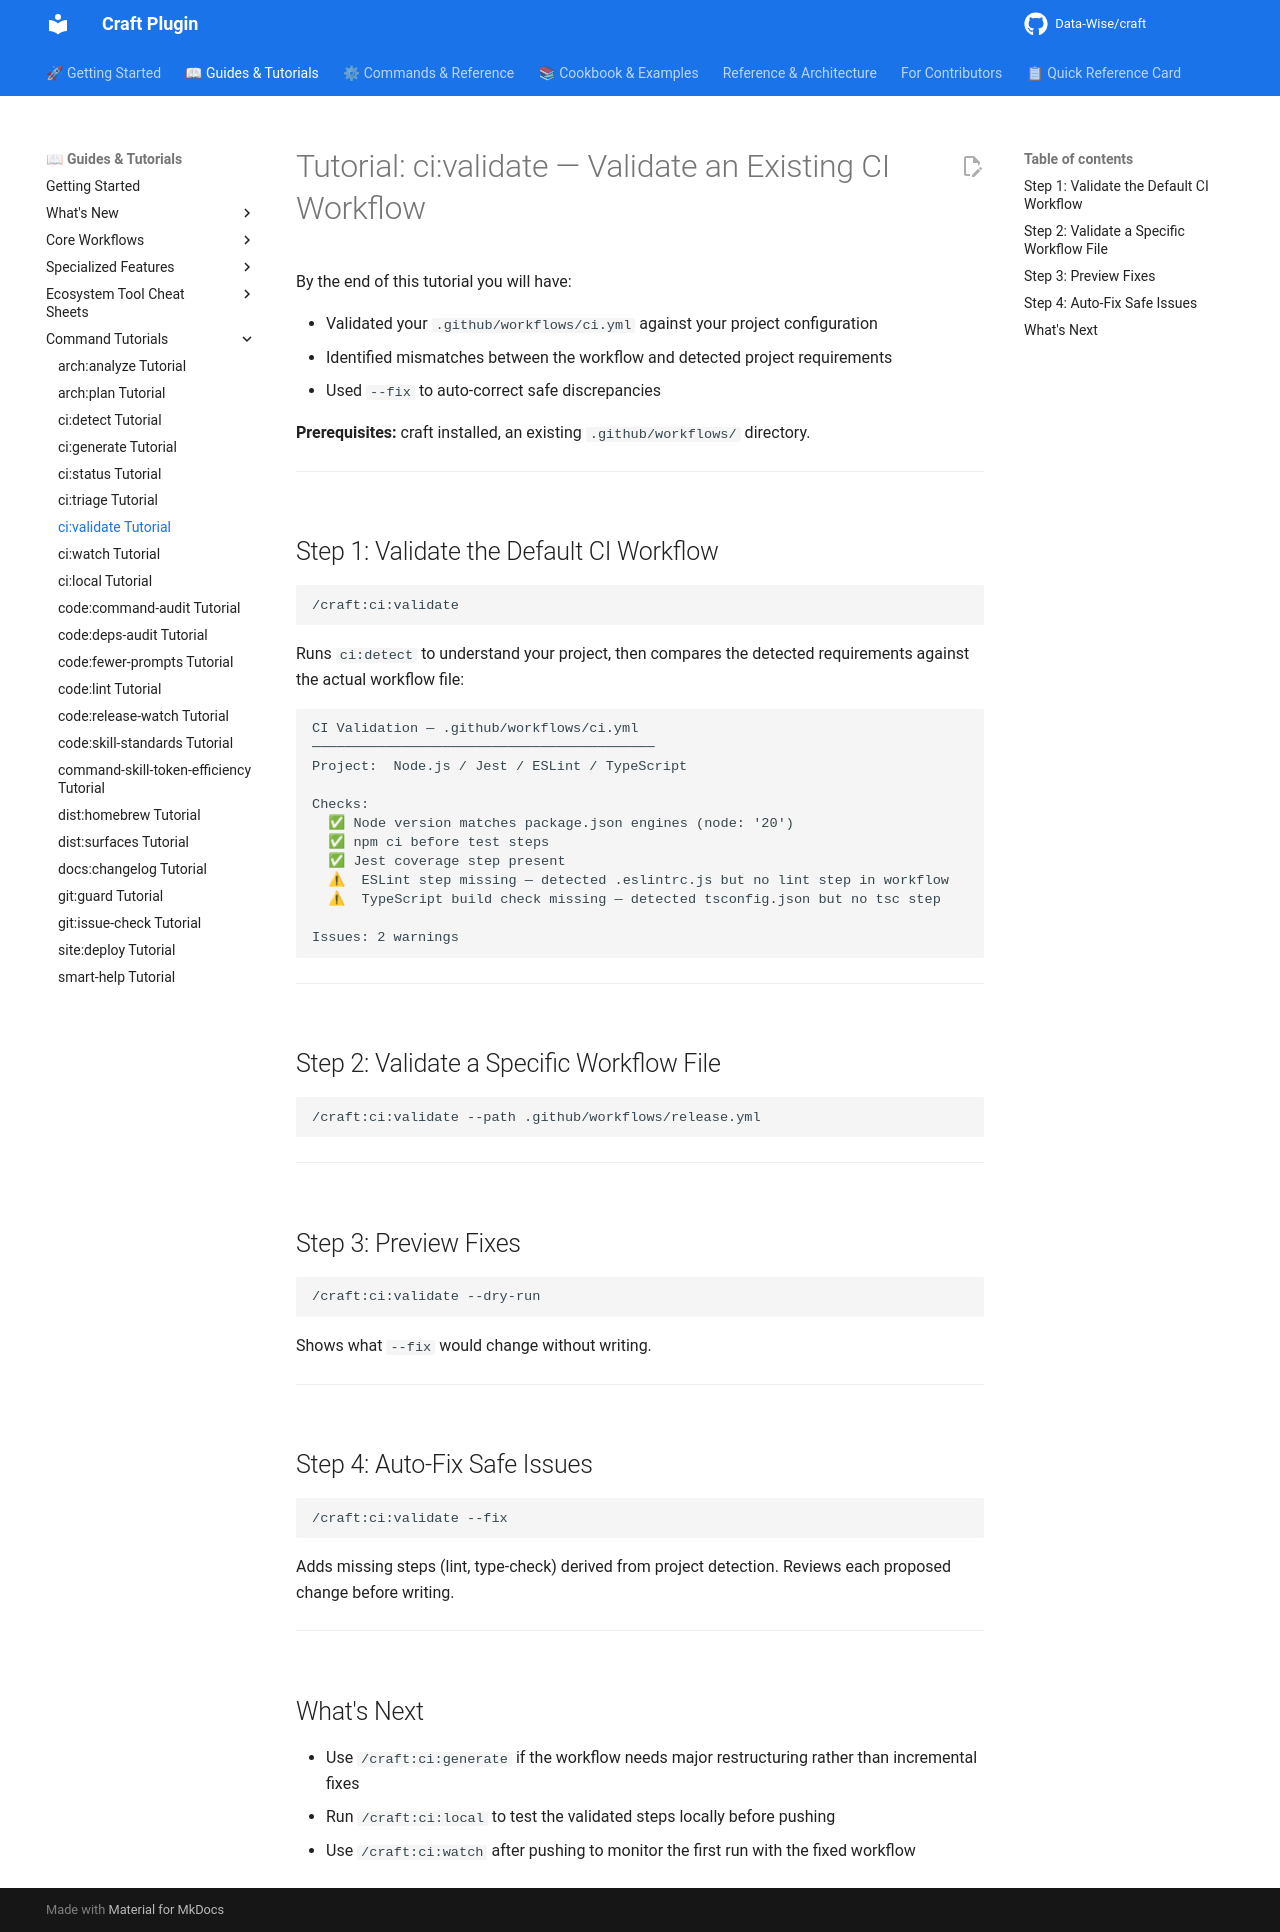

repository: Data-Wise/craft · page: tutorials/TUTORIAL-ci-validate/index.html · generator: mkdocs

# Tutorial: ci:validate — Validate an Existing CI Workflow

By the end of this tutorial you will have:

- Validated your `.github/workflows/ci.yml` against your project configuration
- Identified mismatches between the workflow and detected project requirements
- Used `--fix` to auto-correct safe discrepancies

**Prerequisites:** craft installed, an existing `.github/workflows/` directory.

---

## Step 1: Validate the Default CI Workflow

```
/craft:ci:validate
```

Runs `ci:detect` to understand your project, then compares the detected requirements against the actual workflow file:

```
CI Validation — .github/workflows/ci.yml
──────────────────────────────────────────
Project:  Node.js / Jest / ESLint / TypeScript

Checks:
  ✅ Node version matches package.json engines (node: '20')
  ✅ npm ci before test steps
  ✅ Jest coverage step present
  ⚠  ESLint step missing — detected .eslintrc.js but no lint step in workflow
  ⚠  TypeScript build check missing — detected tsconfig.json but no tsc step

Issues: 2 warnings
```

---

## Step 2: Validate a Specific Workflow File

```
/craft:ci:validate --path .github/workflows/release.yml
```

---

## Step 3: Preview Fixes

```
/craft:ci:validate --dry-run
```

Shows what `--fix` would change without writing.

---

## Step 4: Auto-Fix Safe Issues

```
/craft:ci:validate --fix
```

Adds missing steps (lint, type-check) derived from project detection. Reviews each proposed change before writing.

---

## What's Next

- Use `/craft:ci:generate` if the workflow needs major restructuring rather than incremental fixes
- Run `/craft:ci:local` to test the validated steps locally before pushing
- Use `/craft:ci:watch` after pushing to monitor the first run with the fixed workflow
